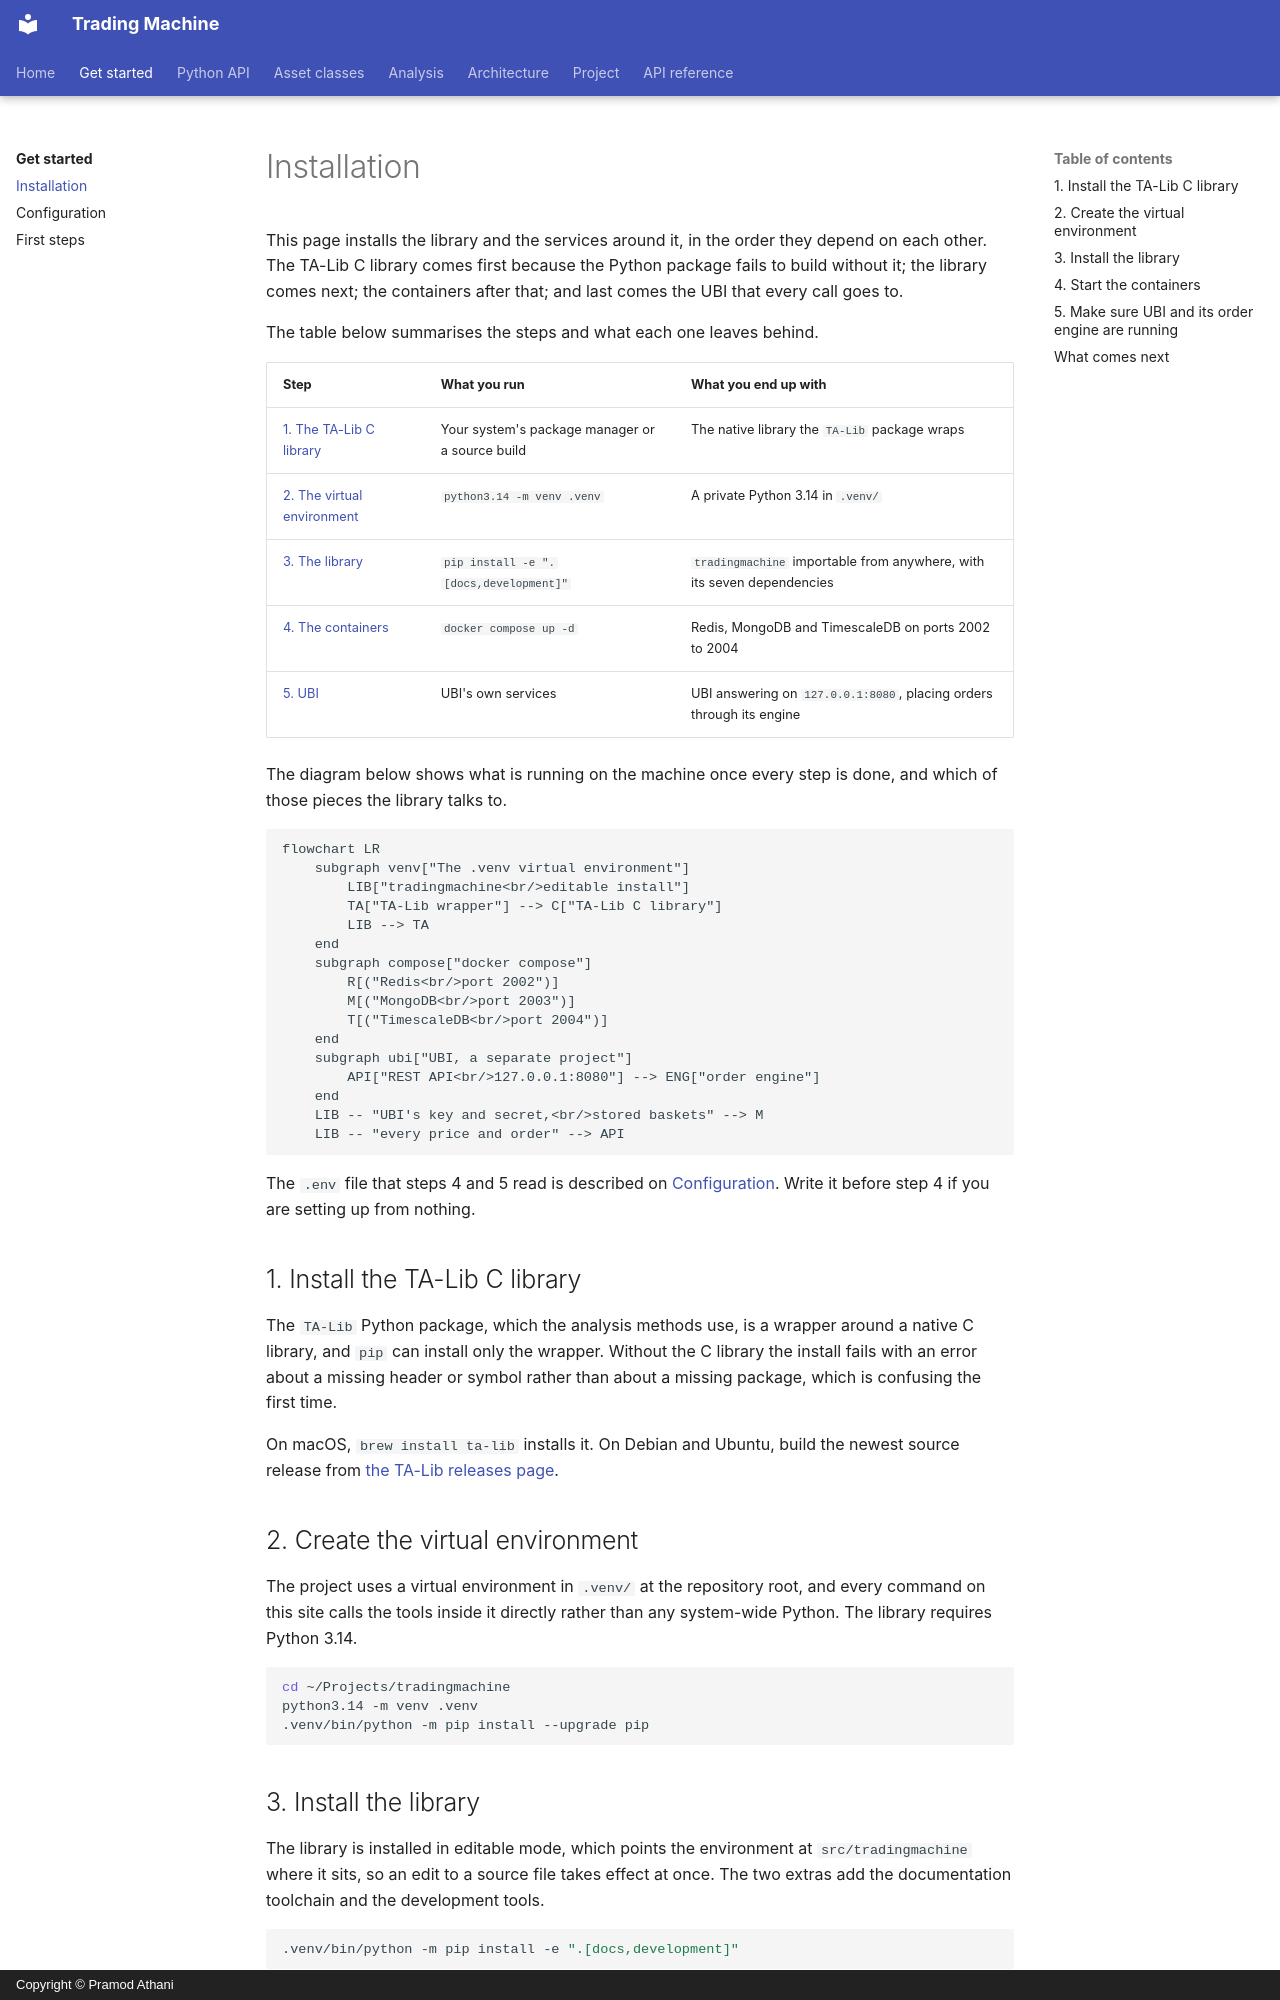

repository: pramodathani/tradingmachine · page: get-started/installation/index.html · generator: mkdocs · copyright: Copyright © Pramod Athani

# Installation

This page installs the library and the services around it, in the order they depend on each other. The TA-Lib C library comes first because the Python package fails to build without it; the library comes next; the containers after that; and last comes the UBI that every call goes to.

The table below summarises the steps and what each one leaves behind.

| Step | What you run | What you end up with |
|---|---|---|
| [1. The TA-Lib C library](#1-install-the-ta-lib-c-library) | Your system's package manager or a source build | The native library the `TA-Lib` package wraps |
| [2. The virtual environment](#2-create-the-virtual-environment) | `python3.14 -m venv .venv` | A private Python 3.14 in `.venv/` |
| [3. The library](#3-install-the-library) | `pip install -e ".[docs,development]"` | `tradingmachine` importable from anywhere, with its seven dependencies |
| [4. The containers](#4-start-the-containers) | `docker compose up -d` | Redis, MongoDB and TimescaleDB on ports 2002 to 2004 |
| [5. UBI](#5-make-sure-ubi-and-its-order-engine-are-running) | UBI's own services | UBI answering on `127.0.0.1:8080`, placing orders through its engine |

The diagram below shows what is running on the machine once every step is done, and which of those pieces the library talks to.

```mermaid
flowchart LR
    subgraph venv["The .venv virtual environment"]
        LIB["tradingmachine<br/>editable install"]
        TA["TA-Lib wrapper"] --> C["TA-Lib C library"]
        LIB --> TA
    end
    subgraph compose["docker compose"]
        R[("Redis<br/>port 2002")]
        M[("MongoDB<br/>port 2003")]
        T[("TimescaleDB<br/>port 2004")]
    end
    subgraph ubi["UBI, a separate project"]
        API["REST API<br/>127.0.0.1:8080"] --> ENG["order engine"]
    end
    LIB -- "UBI's key and secret,<br/>stored baskets" --> M
    LIB -- "every price and order" --> API
```

The `.env` file that steps 4 and 5 read is described on [Configuration](configuration.md). Write it before step 4 if you are setting up from nothing.

## 1. Install the TA-Lib C library

The `TA-Lib` Python package, which the analysis methods use, is a wrapper around a native C library, and `pip` can install only the wrapper. Without the C library the install fails with an error about a missing header or symbol rather than about a missing package, which is confusing the first time.

On macOS, `brew install ta-lib` installs it. On Debian and Ubuntu, build the newest source release from [the TA-Lib releases page](https://github.com/ta-lib/ta-lib/releases).

## 2. Create the virtual environment

The project uses a virtual environment in `.venv/` at the repository root, and every command on this site calls the tools inside it directly rather than any system-wide Python. The library requires Python 3.14.

```bash
cd ~/Projects/tradingmachine
python3.14 -m venv .venv
.venv/bin/python -m pip install --upgrade pip
```
